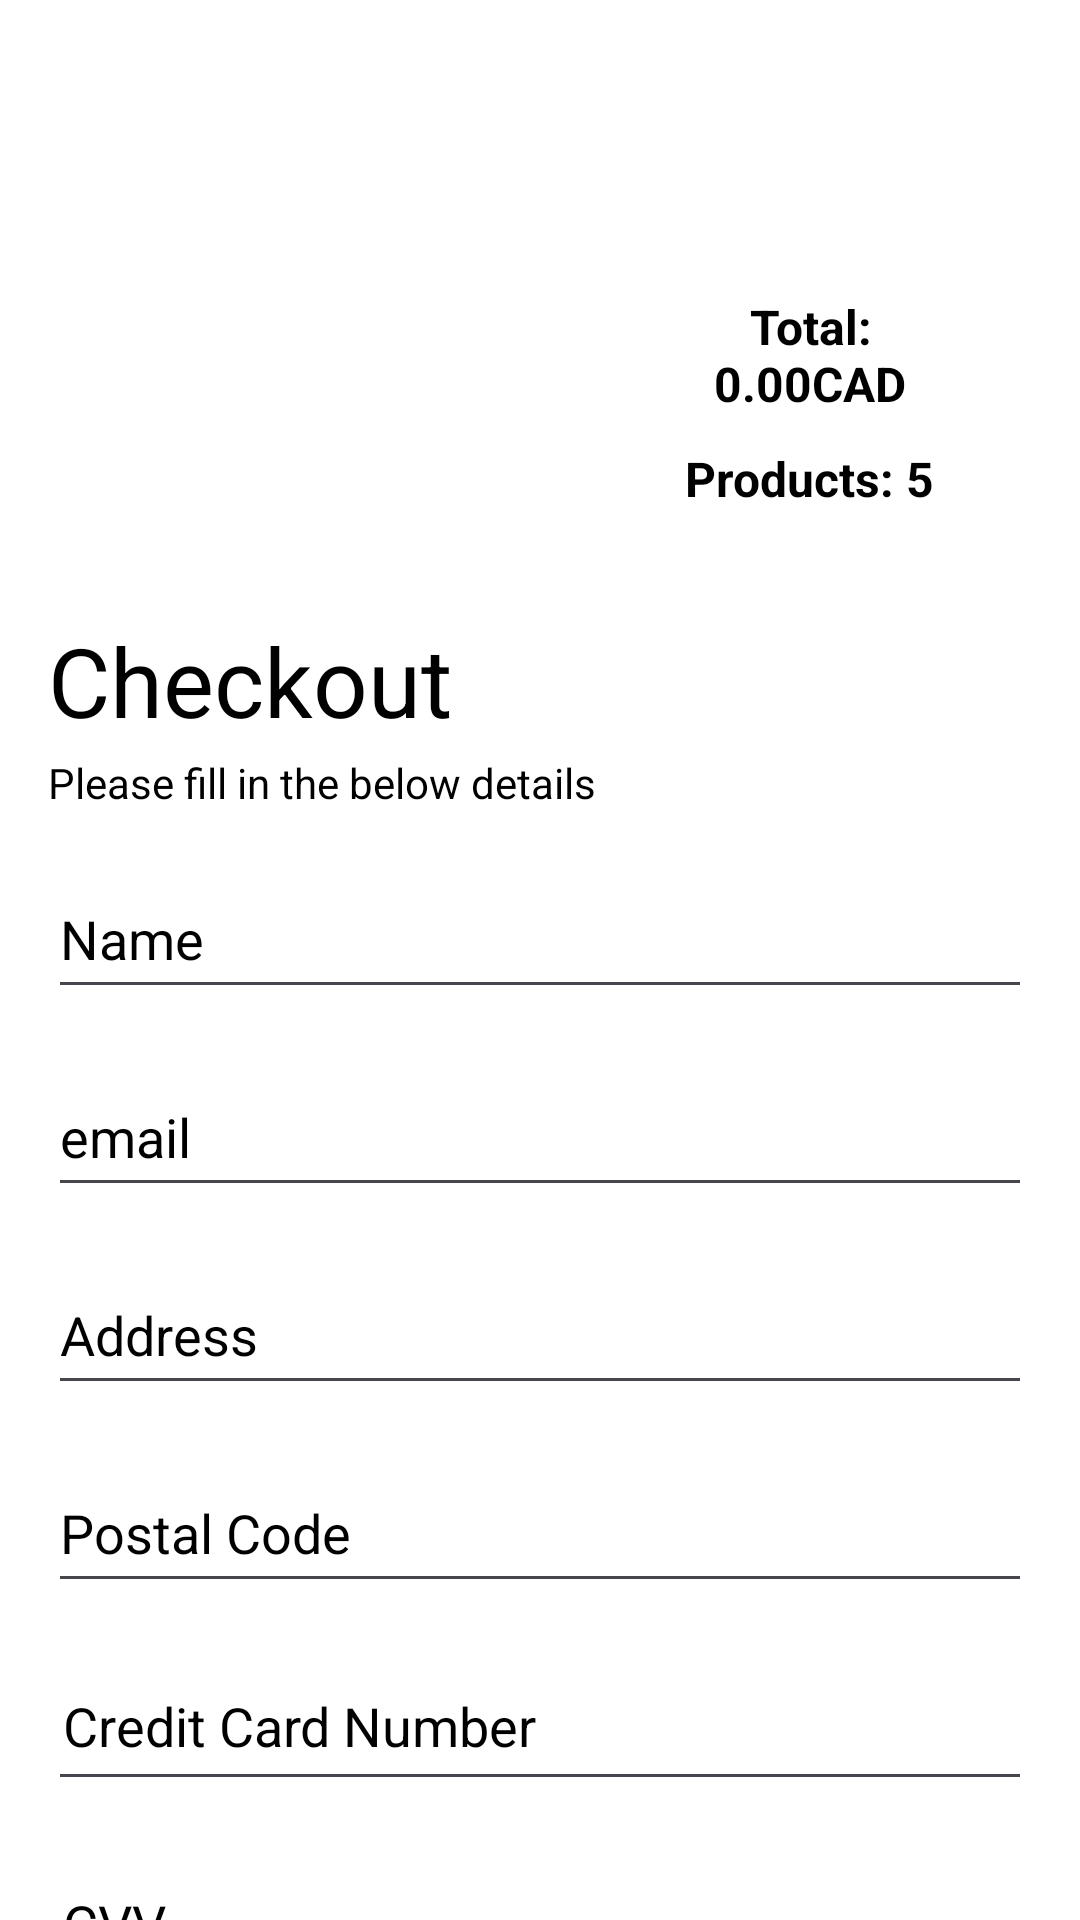

Reconstruct the res/layout file that produces this screen, plus the resources it refers to.
<!-- AndroidManifest.xml: application theme Theme.Group3Project -->
<!-- res/layout/activity_checkout.xml -->
<?xml version="1.0" encoding="utf-8"?>
<LinearLayout xmlns:android="http://schemas.android.com/apk/res/android"
    xmlns:app="http://schemas.android.com/apk/res-auto"
    android:layout_width="match_parent"
    android:layout_height="match_parent"
    android:background="@color/white">

    <androidx.core.widget.NestedScrollView
        android:layout_width="match_parent"
        android:layout_height="match_parent">

        <LinearLayout
            android:layout_width="match_parent"
            android:layout_height="wrap_content"
            android:orientation="vertical"
            android:padding="16dp">

            <LinearLayout
                android:layout_width="match_parent"
                android:layout_height="wrap_content"
                android:orientation="horizontal"
                android:padding="16dp">

                <ImageView
                    android:layout_width="150dp"
                    android:layout_height="150dp"
                    android:layout_gravity="start"
                    android:src="@drawable/ic_shipping" />

                <LinearLayout
                    android:layout_width="match_parent"
                    android:layout_height="wrap_content"
                    android:orientation="vertical"
                    android:padding="16dp">

                    <TextView
                        android:id="@+id/total_amount"
                        android:layout_width="wrap_content"
                        android:layout_height="wrap_content"
                        android:layout_marginTop="50dp"
                        android:layout_marginLeft="30dp"
                        android:src="@drawable/ic_shipping"
                        android:textStyle="bold"
                        android:text="Total: 0.00CAD"
                        android:textAlignment="center"
                        android:textSize="16dp"
                        android:textColor="@android:color/black" />

                    <TextView
                        android:id="@+id/total_products_count"
                        android:layout_width="wrap_content"
                        android:layout_height="wrap_content"
                        android:layout_marginTop="10dp"
                        android:layout_marginLeft="30dp"
                        android:textSize="16dp"
                        android:src="@drawable/ic_shipping"
                        android:textStyle="bold"
                        android:text="Products: 5"
                        android:textAlignment="center"
                        android:textColor="@android:color/black" />

                </LinearLayout>


            </LinearLayout>


            <TextView
                android:layout_width="match_parent"
                android:layout_height="wrap_content"
                android:layout_gravity="top"
                android:gravity="center|start"
                android:paddingTop="3dp"
                android:text="Checkout"
                android:textColor="@android:color/black"
                android:textSize="32sp" />

            <TextView
                android:layout_width="match_parent"
                android:layout_height="wrap_content"
                android:layout_gravity="top"
                android:gravity="center|start"
                android:paddingTop="3dp"
                android:text="Please fill in the below details"
                android:textColor="@android:color/black"
                android:textSize="14sp" />

            <com.google.android.material.textfield.MaterialAutoCompleteTextView
                android:id="@+id/edit_shipping_name"
                android:layout_width="match_parent"
                android:layout_height="50dp"
                android:layout_marginTop="16dp"
                android:hint="Name"
                android:inputType="textPersonName"
                android:textColor="@color/black"
                android:textColorHint="@color/black" />

            <com.google.android.material.textfield.MaterialAutoCompleteTextView
                android:id="@+id/edit_shipping_email"
                android:layout_width="match_parent"
                android:layout_height="50dp"
                android:layout_marginTop="16dp"
                android:hint="email"
                android:inputType="textEmailAddress"
                android:textColor="@color/black"
                android:textColorHint="@color/black" />

            <com.google.android.material.textfield.MaterialAutoCompleteTextView
                android:id="@+id/edit_shipping_address"
                android:layout_width="match_parent"
                android:layout_height="50dp"
                android:layout_marginTop="16dp"
                android:hint="Address"
                android:inputType="textPostalAddress"
                android:textColor="@color/black"
                android:textColorHint="@color/black" />

            <com.google.android.material.textfield.MaterialAutoCompleteTextView
                android:id="@+id/edit_shipping_pincode"
                android:layout_width="match_parent"
                android:layout_height="50dp"
                android:layout_marginTop="16dp"
                android:hint="Postal Code"
                android:inputType="textPostalAddress"
                android:textColor="@color/black"
                android:textColorHint="@color/black" />

            <com.google.android.material.textfield.TextInputEditText
                android:id="@+id/credit_card_number"
                android:layout_width="match_parent"
                android:layout_height="50dp"
                android:layout_marginTop="16dp"
                android:hint="Credit Card Number"
                android:inputType="number"
                android:padding="5dp"
                android:maxLength="16"
                android:textColor="@color/black"
                android:textColorHint="@color/black" />

            <com.google.android.material.textfield.TextInputEditText
                android:id="@+id/credit_card_cvv"
                android:layout_width="match_parent"
                android:layout_height="50dp"
                android:layout_marginTop="16dp"
                android:hint="CVV"
                android:inputType="numberPassword"
                android:maxLength="3"
                android:padding="5dp"
                android:textColor="@color/black"
                android:textColorHint="@color/black" />

            <Button
                android:id="@+id/btn_checkout"
                android:layout_width="wrap_content"
                android:layout_height="wrap_content"
                android:layout_gravity="center"
                android:layout_margin="10dp"
                android:background="@color/black"
                android:text="CHECKOUT"
                android:textAlignment="center"
                android:textColor="@color/white" />


        </LinearLayout>
    </androidx.core.widget.NestedScrollView>

</LinearLayout>
<!-- resources referenced by this layout -->
<resources>
  <color name="black">#000000</color>
  <color name="white">#ffffff</color>
  <style name="Theme.Group3Project" parent="Base.Theme.Group3Project" />
  <style name="Base.Theme.Group3Project" parent="Theme.Material3.DayNight.NoActionBar">
          
          
      </style>
</resources>
